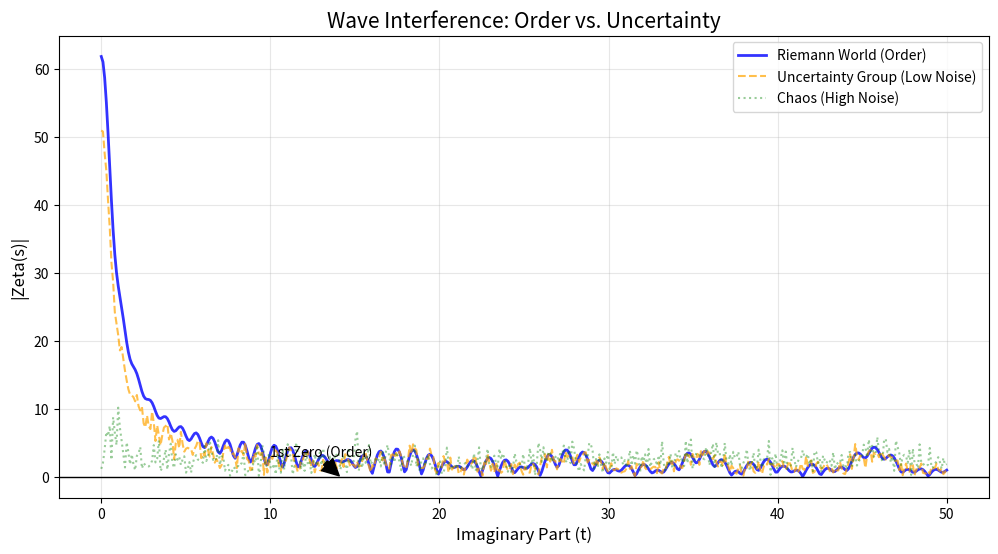

This figure's Python source:
import numpy as np
import matplotlib.pyplot as plt

def simulated_zeta(t_values, sigma=0.5, noise_level=0.0, n_terms=1000):
    """
    리만 제타 함수의 근사값을 계산합니다.
    - t_values: 허수부 값들의 배열 (시간/파동의 진행)
    - sigma: 실수부 값 (보통 0.5)
[redacted]
    - n_terms: 무한급수의 합을 계산할 항의 개수
    """
    zeta_vals = []
    
    for t in t_values:
        # 합계 초기화 (s = sigma + it)
        val = 0.0 + 0.0j
        
        for n in range(1, n_terms + 1):
            # [redacted]
            # 이는 n번째 연산이 순수한 가환이 아님을 의미 (Random Jitter)
            random_phase = np.random.uniform(-1, 1) * noise_level
            
            # s에 소음 추가
            # 소음은 허수축(t)을 흔들거나, 실수축(sigma)을 흔들 수 있음
            # 여기서는 위상(Phase)을 흔드는 것으로 비가환성을 표현
            exponent = sigma + 1j * (t + random_phase)
            
            val += 1 / (n ** exponent)
            
        zeta_vals.append(abs(val)) # 크기(Magnitude) 저장
        
    return np.array(zeta_vals)

# --- 시뮬레이션 설정 ---
t_range = np.linspace(0, 50, 500) # t값 0부터 50까지 스캔

# 1. 리만의 세계 (소음 0) - 완벽한 간섭
zeta_ideal = simulated_zeta(t_range, sigma=0.5, noise_level=0.0)

# 2. 불확정 군의 세계 (소음 0.2) - 약간의 비가환성 개입
zeta_noisy_low = simulated_zeta(t_range, sigma=0.5, noise_level=0.2)

# 3. 완전한 혼돈 (소음 1.0) - 교환법칙 붕괴
zeta_noisy_high = simulated_zeta(t_range, sigma=0.5, noise_level=1.0)

# --- 시각화 ---
plt.figure(figsize=(12, 6))

# 리만의 세계 (파란색)
plt.plot(t_range, zeta_ideal, label='Riemann World (Order)', color='blue', alpha=0.8, linewidth=2)

# 불확정 세계 (주황색)
plt.plot(t_range, zeta_noisy_low, label='Uncertainty Group (Low Noise)', color='orange', alpha=0.7, linestyle='--')

# 혼돈 (초록색)
plt.plot(t_range, zeta_noisy_high, label='Chaos (High Noise)', color='green', alpha=0.4, linestyle=':')

# 기준선 (0)
plt.axhline(y=0, color='black', linewidth=1)

plt.title('Wave Interference: Order vs. Uncertainty', fontsize=15)
plt.xlabel('Imaginary Part (t)', fontsize=12)
plt.ylabel('|Zeta(s)|', fontsize=12)
plt.legend()
plt.grid(True, alpha=0.3)

# 첫 번째 비자명 영점(t=14.13) 표시
plt.annotate('1st Zero (Order)', xy=(14.13, 0), xytext=(10, 3),
             arrowprops=dict(facecolor='black', shrink=0.05))

plt.show()